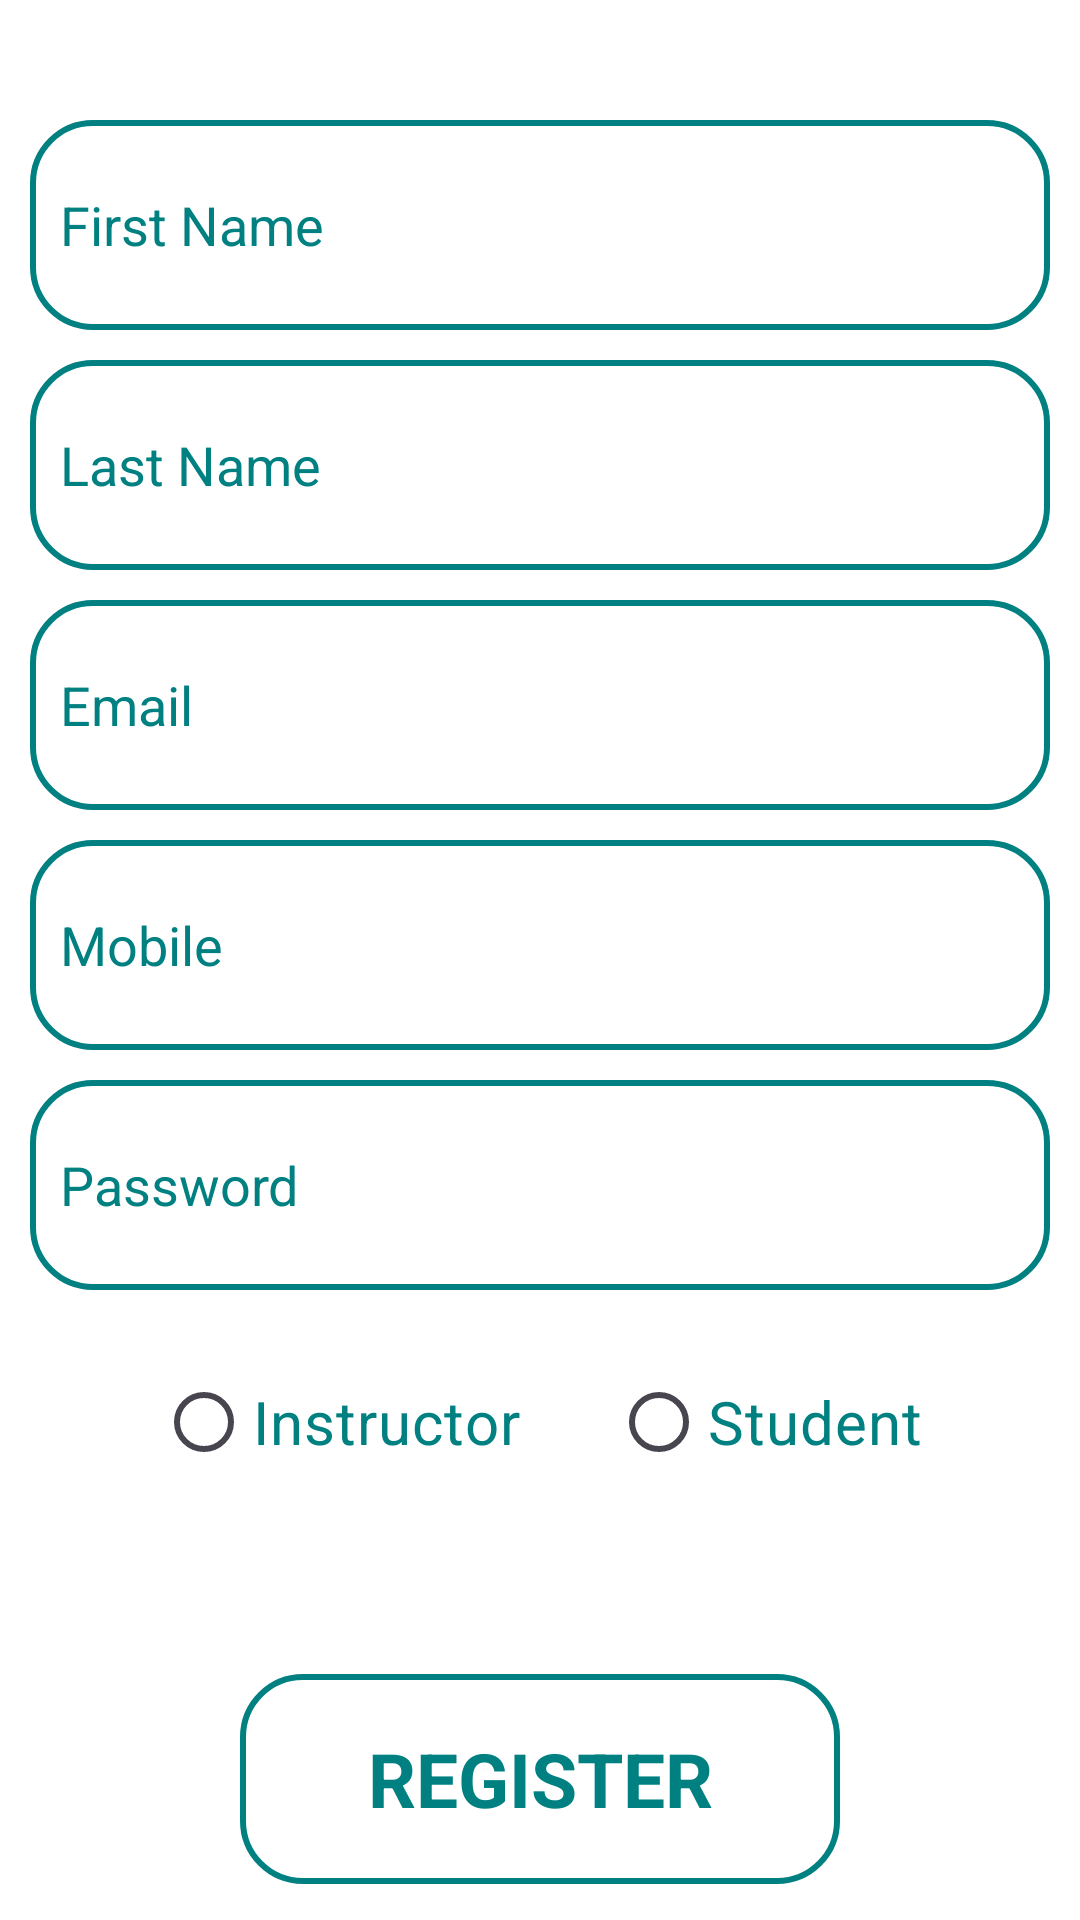

Write the Android layout XML for this screen, with the resource values it uses.
<!-- AndroidManifest.xml: application theme Theme.Onlineeng -->
<!-- res/layout/register_section.xml -->
<?xml version="1.0" encoding="utf-8"?>
<ScrollView xmlns:android="http://schemas.android.com/apk/res/android"
    android:layout_width="match_parent"
    android:gravity="center"
    android:background="@color/white"
    android:layout_height="match_parent">

    <LinearLayout
        android:layout_width="match_parent"
        android:layout_height="match_parent"
        android:layout_marginTop="40dp"
        android:id="@+id/layout1"
        android:orientation="vertical"
        android:gravity="center" >

        <EditText
            android:layout_width="340dp"
            android:layout_height="70dp"
            android:hint="First Name"
            android:textColorHint="#008080"
            android:background="@drawable/register_section"
            android:id="@+id/firstname"
            android:layout_marginLeft="0dp"
            android:textColor="@color/black"
            android:padding="10dp" />

        <EditText
            android:layout_width="340dp"
            android:layout_height="70dp"
            android:hint="Last Name"
            android:textColorHint="#008080"
            android:layout_marginTop="10dp"
            android:id="@+id/lastname"
            android:background="@drawable/register_section"
            android:layout_marginLeft="0dp"
            android:textColor="@color/black"
            android:padding="10dp" />

        <EditText
            android:layout_width="340dp"
            android:layout_height="70dp"
            android:hint="Email"
            android:layout_marginTop="10dp"
            android:textColorHint="#008080"
            android:id="@+id/email"
            android:background="@drawable/register_section"
            android:layout_marginLeft="0dp"
            android:textColor="@color/black"
            android:padding="10dp" />

        <EditText
            android:layout_width="340dp"
            android:layout_height="70dp"
            android:hint="Mobile"
            android:layout_marginTop="10dp"
            android:id="@+id/mobile"
            android:textColorHint="#008080"
            android:maxLength="10"
            android:background="@drawable/register_section"
            android:inputType="number"
            android:layout_marginLeft="0dp"
            android:textColor="@color/black"
            android:padding="10dp" />

        <EditText
            android:layout_width="340dp"
            android:layout_height="70dp"
            android:hint="Password"
            android:layout_marginTop="10dp"
            android:textColorHint="#008080"
            android:id="@+id/password"
            android:background="@drawable/register_section"
            android:layout_marginLeft="0dp"
            android:textColor="@color/black"
            android:padding="10dp" />

        <RadioGroup
            android:layout_width="match_parent"
            android:orientation="horizontal"
            android:padding="10dp"
            android:layout_marginTop="10dp"
            android:gravity="center"
            android:layout_height="wrap_content"
            android:id="@+id/radiogroup" >

           <RadioButton
               android:layout_width="wrap_content"
               android:layout_height="wrap_content"
               android:text="Instructor"
               android:textSize="20dp"
               android:textColor="#008080"
               android:layout_marginEnd="30dp"
               android:id="@+id/instructorbutton" />

           <RadioButton
               android:layout_width="wrap_content"
               android:layout_height="wrap_content"
               android:textSize="20dp"
               android:textColor="#008080"
               android:text="Student"
               android:id="@+id/studentbutton" />

        </RadioGroup>

        <TextView
            android:layout_width="200dp"
            android:layout_height="70dp"
            android:text="REGISTER"
            android:layout_marginTop="50dp"
            android:background="@drawable/register_section"
            android:gravity="center"
            android:id="@+id/register"
            android:textStyle="bold"
            android:layout_marginLeft="0dp"
            android:textColor="#008080"
            android:textSize="25dp"
            android:padding="10dp" />

    </LinearLayout>

</ScrollView>
<!-- resources referenced by this layout -->
<resources>
  <color name="black">#FF000000</color>
  <color name="white">#FFFFFFFF</color>
  <!-- drawable register_section (drawable) -->
  <shape xmlns:android="http://schemas.android.com/apk/res/android">
      <solid android:color="@color/white" />
      <stroke
          android:width="2dp"
          android:color="#008080" />
      <corners android:radius="20dp" />
  </shape>
  <style name="Theme.Onlineeng" parent="Base.Theme.Onlineeng" />
  <style name="Base.Theme.Onlineeng" parent="Theme.Material3.DayNight.NoActionBar">
          
          
      </style>
</resources>
